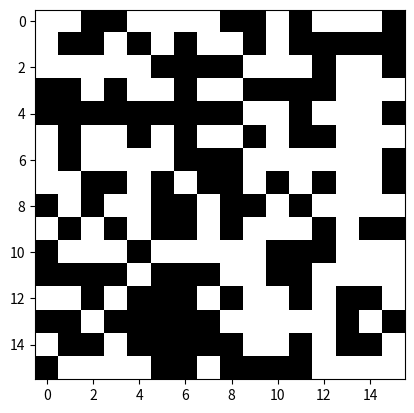
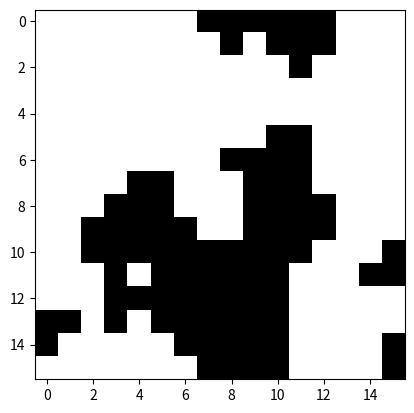

Write Python code to recreate these figures, in order.
import matplotlib.pyplot as plt
import numpy as np

class Ising:
    def __init__(self, T, size):
        self.lattice = (2 * np.random.randint(low=0, high=2, size=(size, size))
                        - 1)
        self.size = size
        self.T = T


    def visualize(self):
        plt.imshow(self.lattice, cmap='Greys')
        plt.show()

    def get_h(self, lattice):
        h = 0
        for i in range(self.size):
            for j in range(self.size):
                try:
                    right = lattice[i, j] * lattice[i + 1, j]
                except IndexError:
                    right = lattice[i, j] * lattice[0, j]
                left = lattice[i, j] * lattice[i - 1, j]
                try:
                    down = lattice[i, j] * lattice[i, j + 1]
                except IndexError:
                    down = lattice[i, j] * lattice[i, 0]
                up = lattice[i, j] * lattice[i, j - 1]
                h += -1 * float(up + down + left + right)
        h = float(h)
        return h


    def get_m(self):
        m = np.sum(self.lattice)
        return m

    def update_lattice(self):
        ind = np.random.randint(low=0, high=self.size, size=(2, 1))
        new_lattice = self.lattice.copy()

        i = ind[0, 0]
        j= ind[1, 0]

        print(i, j)
        try:
            right = self.lattice[i, j] * self.lattice[i + 1, j]
        except IndexError:
            right = self.lattice[i, j] * self.lattice[0, j]
        left = self.lattice[i, j] * self.lattice[i - 1, j]
        try:
            down = self.lattice[i, j] * self.lattice[i, j + 1]
        except IndexError:
            down = self.lattice[i, j] * self.lattice[i, 0]
        up = self.lattice[i, j] * self.lattice[i, j - 1]
        delta_e = 2 * float(up + down + left + right)
        accept = None
        if delta_e <= 0:
            accept = True
        elif np.random.random() < np.exp(-delta_e / (self.T)):
            accept = True
        else:
            accept = False
        print(i, j)
        if accept is True:
            print(self.lattice[i, j])
            self.lattice[i, j] = -self.lattice[i, j]

    def run(self, iterations):
        for i in range(iterations):
            self.update_lattice()

r = Ising(2.27, 16)
r.visualize()
r.run(10000)
r.visualize()
